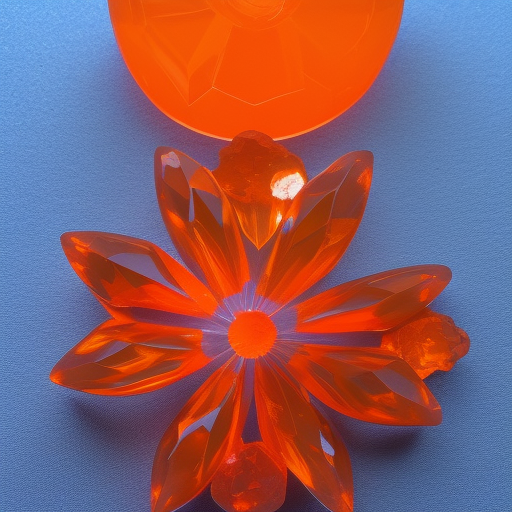
Generation parameters embedded in this image by AUTOMATIC1111 Stable Diffusion web UI or a fork of it (Forge, ...) (PNG 'parameters' text chunk):
orange crystal flower, glass like material
Steps: 20, Sampler: Euler a, Schedule type: Automatic, CFG scale: 7.5, Seed: 2603746743, Size: 512x512, Model hash: dc4c67171e, Model: synthwavepunk_v2, Version: v1.10.1